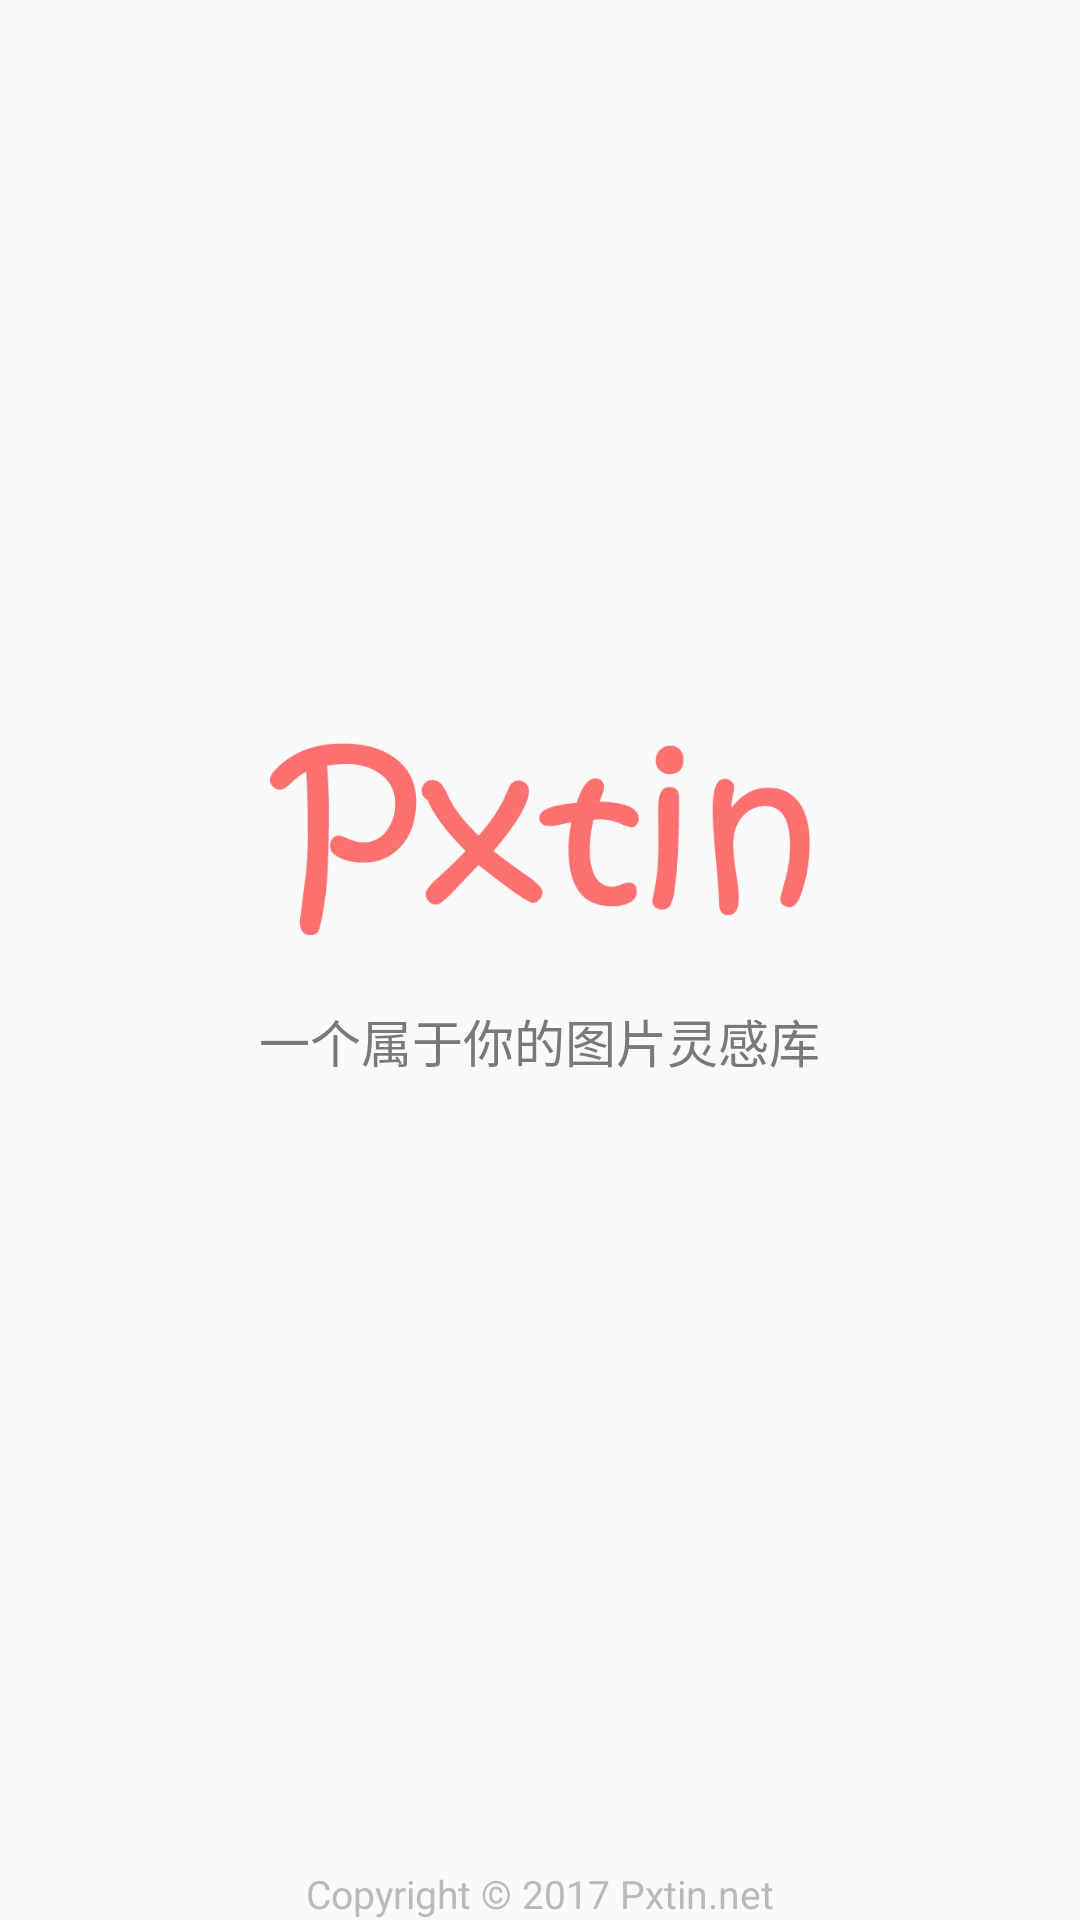

Write the Android layout XML for this screen, with the resource values it uses.
<!-- AndroidManifest.xml: activity theme SplashTheme -->
<!-- res/layout/activity_splash.xml -->
<?xml version="1.0" encoding="utf-8"?>
<RelativeLayout
        xmlns:android="http://schemas.android.com/apk/res/android"
        xmlns:tools="http://schemas.android.com/tools"
        android:id="@+id/activity_splash"
        android:layout_width="match_parent"
        android:layout_height="match_parent"
        android:paddingLeft="@dimen/activity_horizontal_margin"
        android:paddingRight="@dimen/activity_horizontal_margin"
        android:paddingTop="@dimen/activity_vertical_margin"
        android:paddingBottom="@dimen/activity_vertical_margin"
        tools:context="com.pxtin.android.activity.SplashActivity">


    <RelativeLayout
            android:id="@+id/splash_rl"
            android:layout_width="match_parent"
            android:layout_height="match_parent"
            android:layout_marginBottom="80dp">

        <ImageView
                android:id="@+id/splash_app_logo"
                android:layout_width="180dp"
                android:layout_height="wrap_content"
                android:src="@mipmap/pxtin_text_logo"
                android:scaleType="centerInside"
                android:layout_centerHorizontal="true"
                android:layout_centerVertical="true"
        />

        <TextView
                android:id="@+id/splash_after_logo_text"
                android:text="@string/splash_after_logo"
                android:layout_marginTop="15dp"
                android:layout_width="wrap_content"
                android:layout_height="wrap_content"
                android:layout_below="@+id/splash_app_logo"
                android:layout_centerHorizontal="true"
                android:textColor="@color/textGray"
                android:textSize="17sp"
        />

    </RelativeLayout >

    <TextView
            android:id="@+id/splash_copyright"
            android:text="@string/splash_copyright"
            android:layout_marginTop="20dp"
            android:layout_width="wrap_content"
            android:layout_height="wrap_content"
            android:layout_alignParentBottom="true"
            android:layout_centerHorizontal="true"
            android:textColor="@color/textGrayLight"
            android:textSize="13sp"
    />

</RelativeLayout>
<!-- resources referenced by this layout -->
<resources>
  <color name="textGray">#ff797979</color>
  <color name="textGrayLight">#ffbababa</color>
  <!-- mipmap pxtin_text_logo: png bitmap (mipmap-hdpi, 5306 bytes) -->
  <string name="splash_after_logo">一个属于你的图片灵感库</string>
  <string name="splash_copyright">Copyright © 2017 Pxtin.net</string>
  <style name="SplashTheme" parent="AppTheme.NoActionBar">
          <item name="colorPrimaryDark">#000</item>
          
      </style>
  <style name="AppTheme.NoActionBar">
          <item name="windowActionBar">false</item>
          <item name="windowNoTitle">true</item>
      </style>
</resources>
